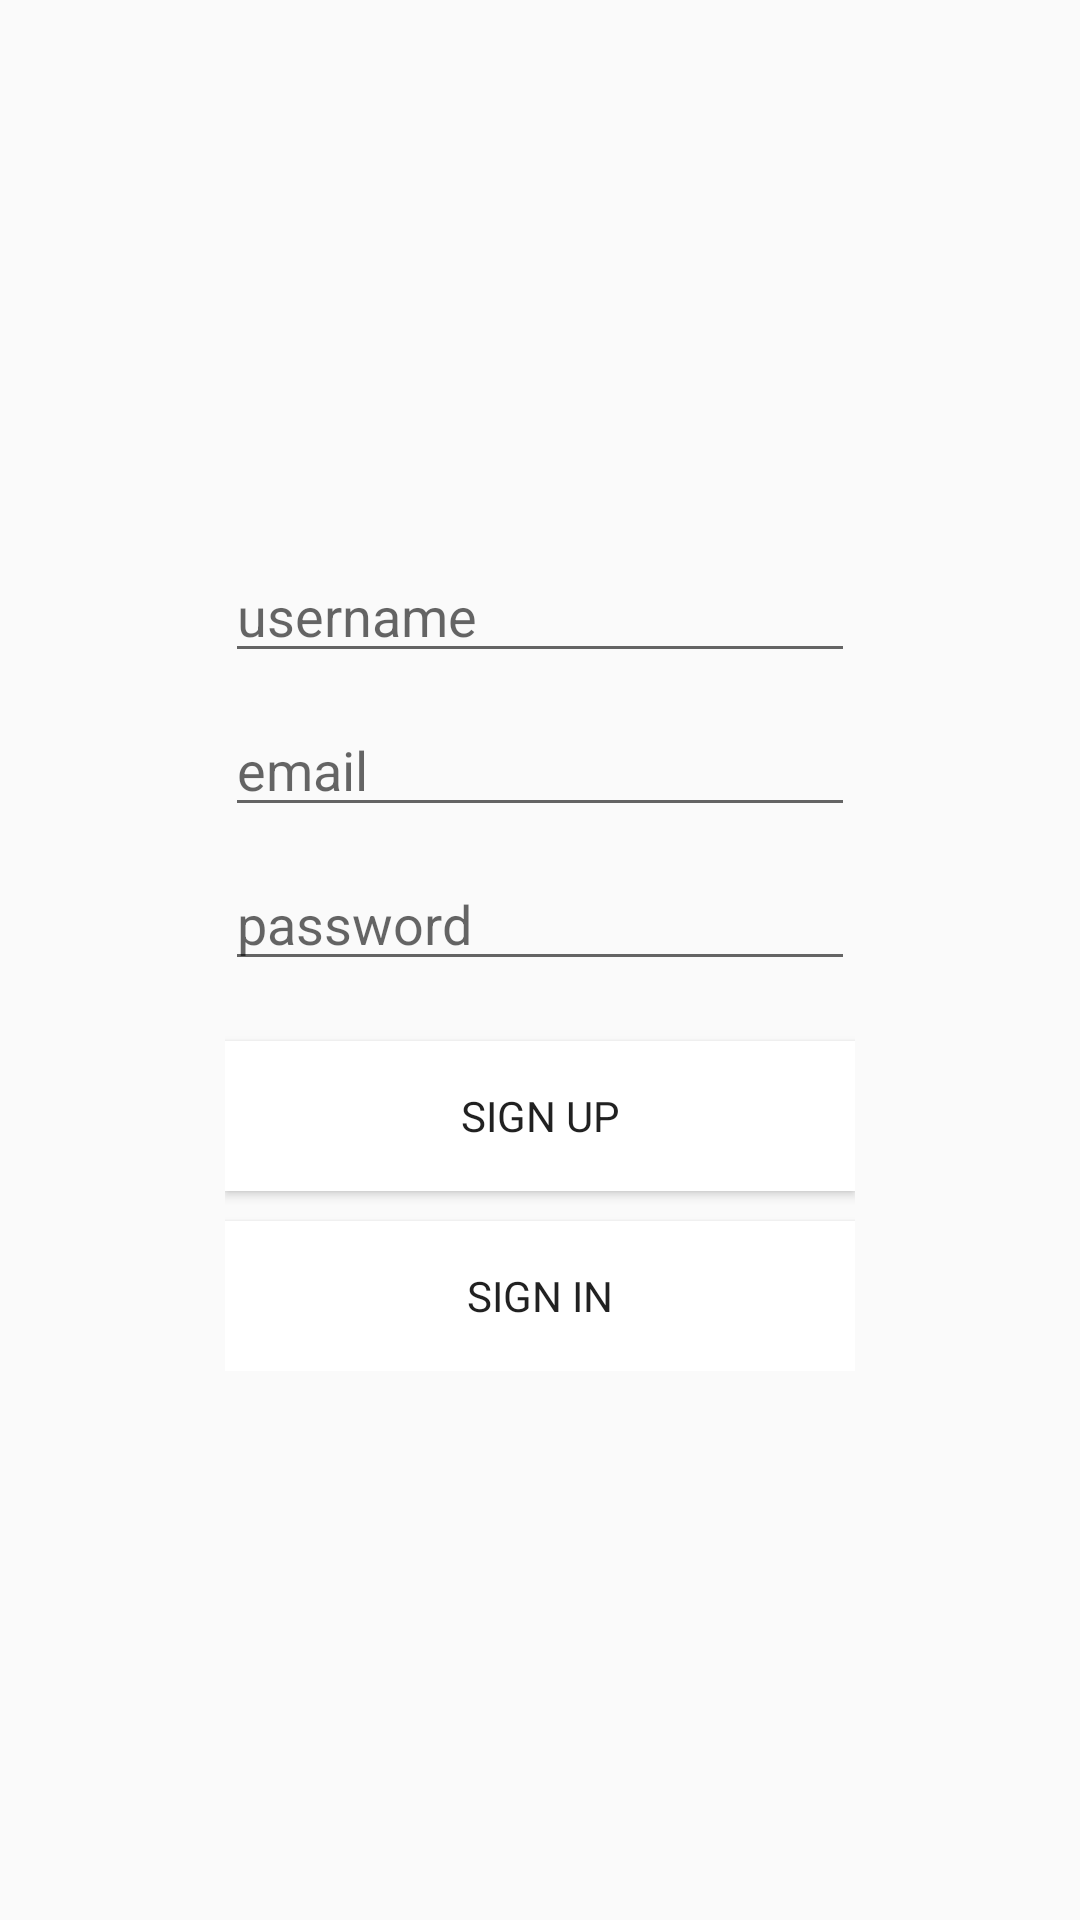

Write the Android layout XML for this screen, with the resource values it uses.
<!-- AndroidManifest.xml: application theme ShopSmartTheme -->
<!-- res/layout/fragment_register.xml -->
<?xml version="1.0" encoding="utf-8"?>
<RelativeLayout
    xmlns:android="http://schemas.android.com/apk/res/android"
    android:id="@+id/login_form"
    android:layout_width="match_parent"
    android:layout_height="match_parent"
    android:orientation="vertical"
    android:gravity="center">

    <LinearLayout
        android:layout_width="wrap_content"
        android:layout_height="wrap_content"
        android:padding="10dp"
        android:orientation="vertical">

        <EditText
            android:id="@+id/input_username"
            android:layout_width="wrap_content"
            android:layout_height="wrap_content"
            android:ems="10"
            android:inputType="textPersonName"
            android:hint="username" />

        <EditText
            android:id="@+id/input_email"
            android:layout_width="wrap_content"
            android:layout_height="wrap_content"
            android:layout_marginTop="10dp"
            android:ems="10"
            android:inputType="textEmailAddress"
            android:hint="email" />

        <EditText
            android:id="@+id/input_password"
            android:layout_width="wrap_content"
            android:layout_height="wrap_content"
            android:layout_marginTop="10dp"
            android:ems="10"
            android:inputType="textPassword"
            android:hint="password" />

        <Button
            android:id="@+id/button_register"
            android:layout_width="match_parent"
            android:layout_height="50dp"
            android:layout_marginTop="20dp"
            android:background="@color/white"
            android:ems="10"
            android:text="sign up" />

        <Button
            android:id="@+id/button_login"
            android:layout_width="match_parent"
            android:layout_height="50dp"
            android:layout_marginTop="10dp"
            android:background="@color/white"
            android:ems="10"
            android:text="sign in" />

    </LinearLayout>

</RelativeLayout>
<!-- resources referenced by this layout -->
<resources>
  <color name="white">#ffffff</color>
  <style name="ShopSmartTheme" parent="Theme.AppCompat.Light.NoActionBar">
          <item name="colorPrimary">@color/aqua</item>
          <item name="colorPrimaryDark">@color/black</item>
          <item name="colorAccent">@color/black</item>
          <item name="android:textCursorDrawable">@null</item> 
          <item name="android:typeface">sans</item>
      </style>
  <color name="aqua">#94E8F0</color>
  <color name="black">#000000</color>
</resources>
